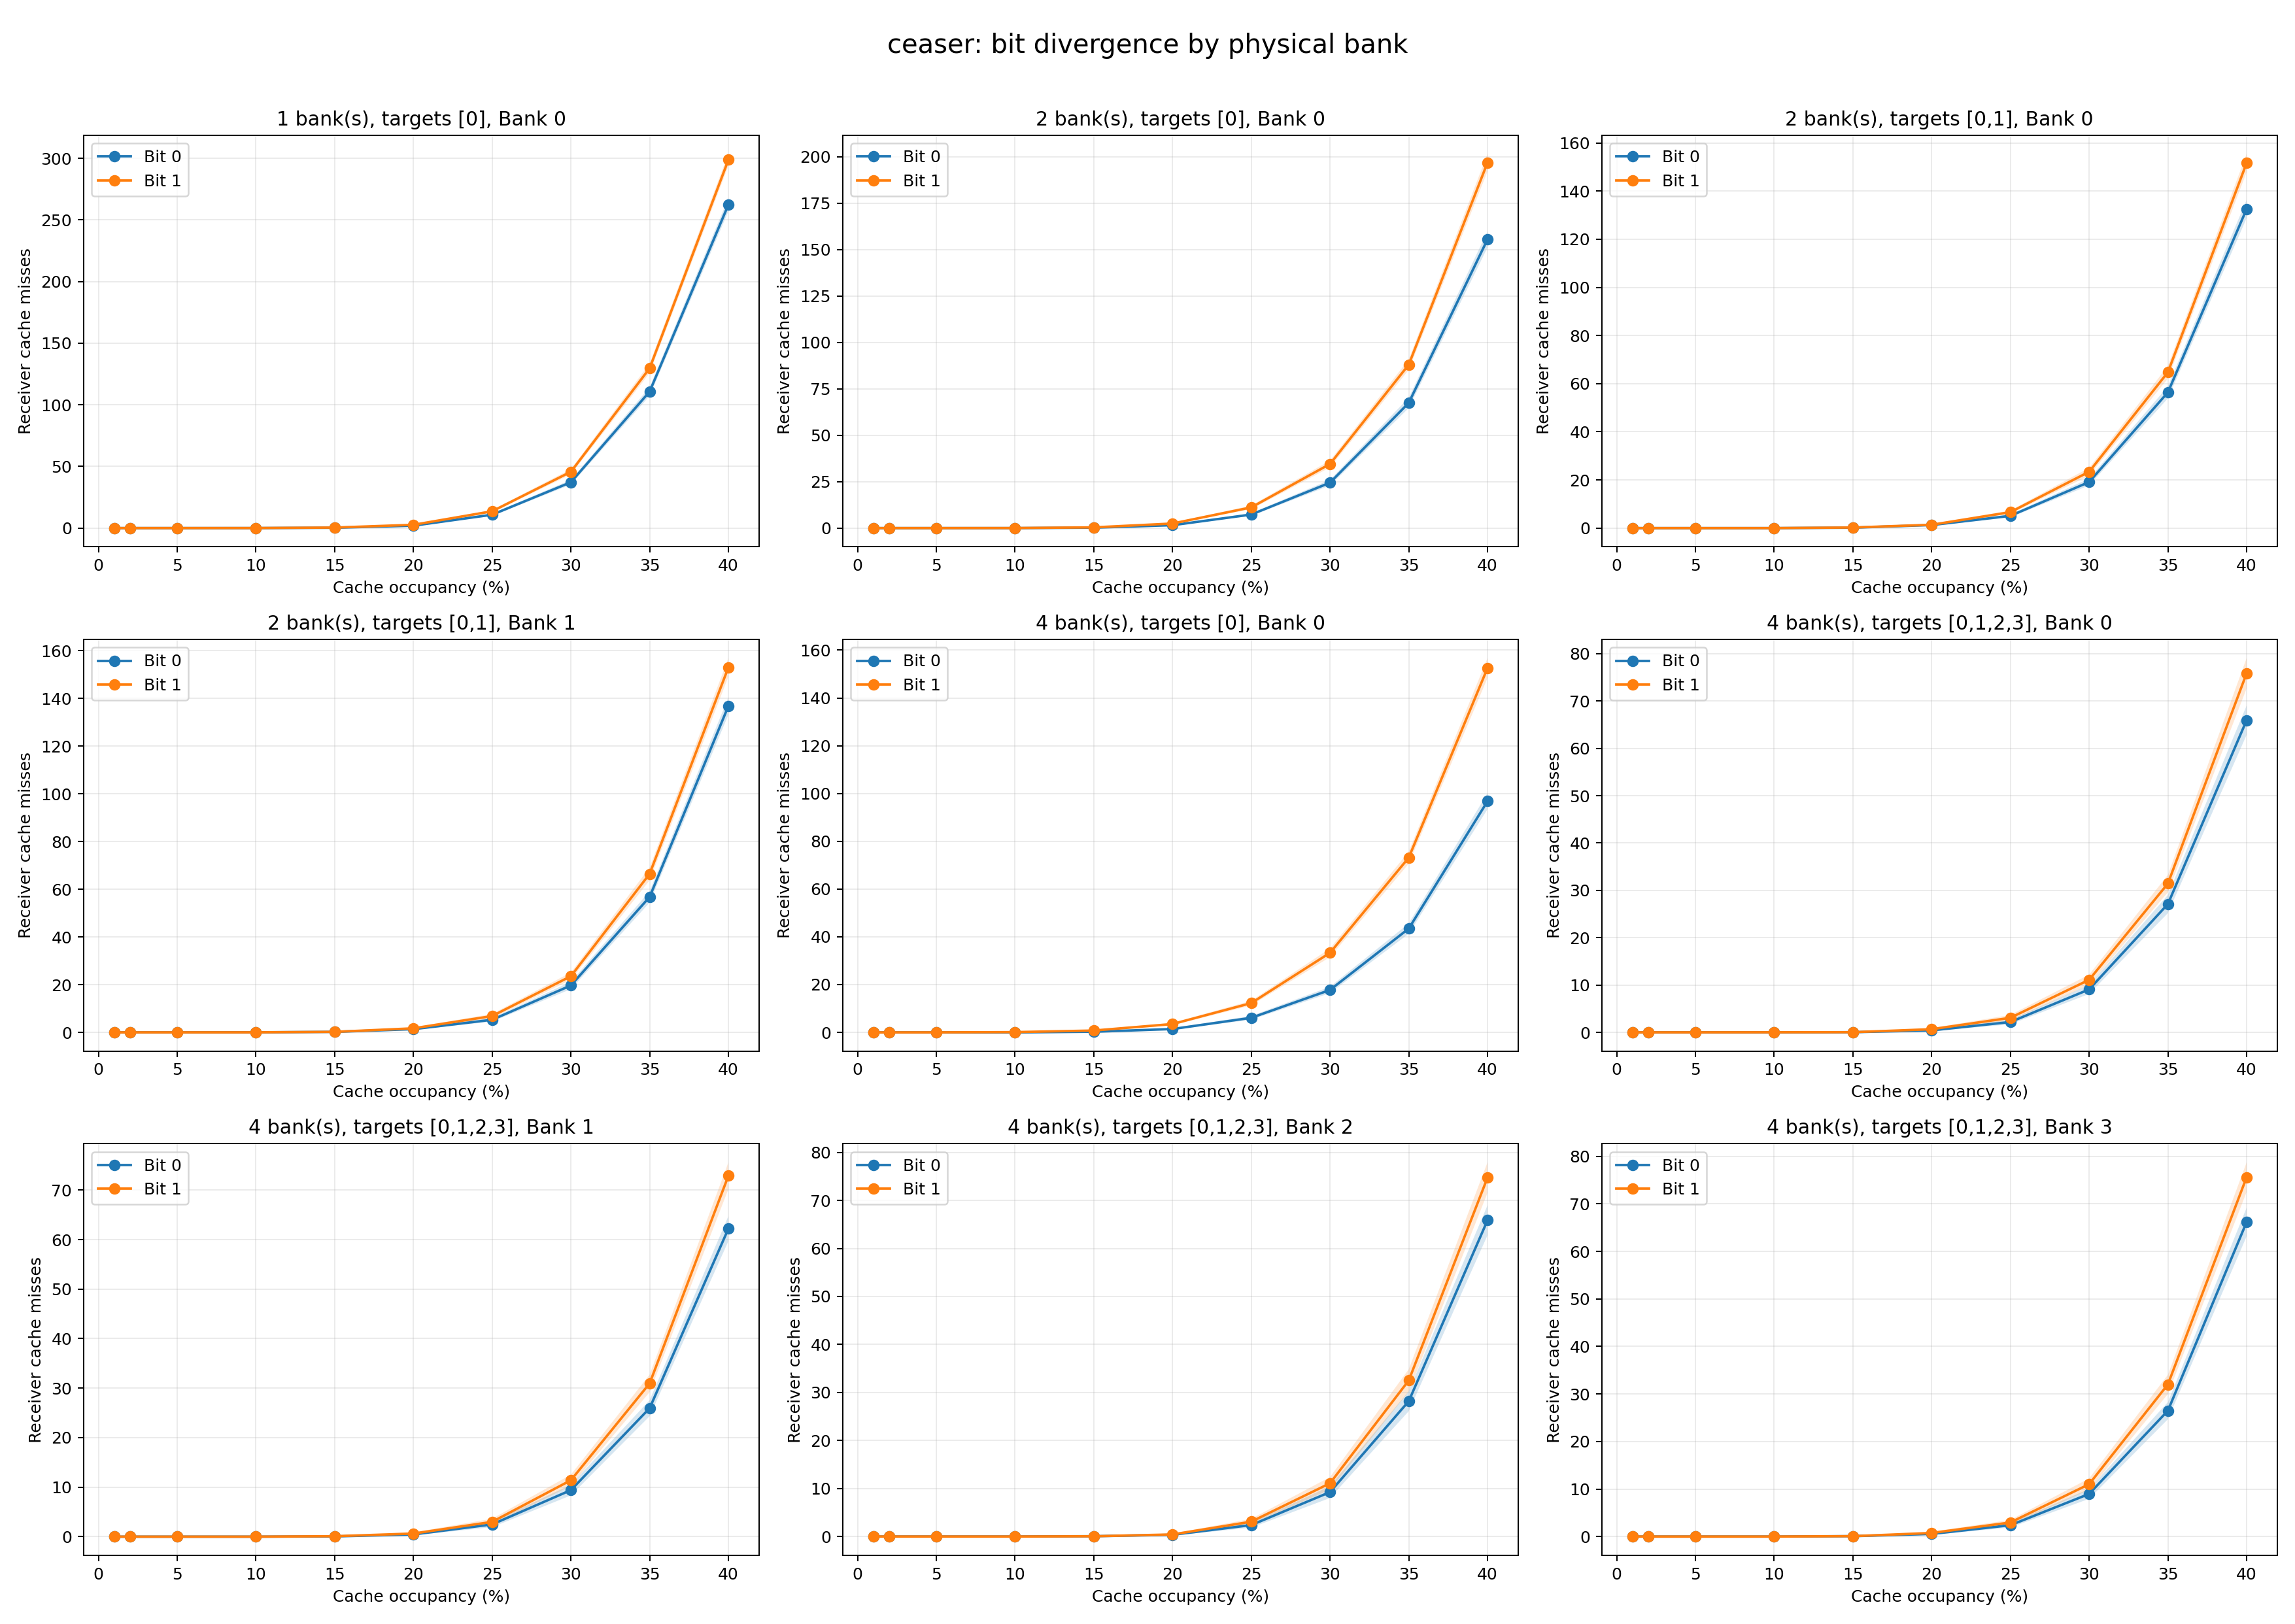

The file beside this chart, header and first rows:
cache, num_banks, target_banks, bank, occupancy_pct, bit0_mean_misses, bit0_ci95, bit1_mean_misses, bit1_ci95, raw_delta_of_means
ceaser, 1, 0, 0, 1, 0.0, 0.0, 0.0, 0.0, 0.0
ceaser, 1, 0, 0, 2, 0.0, 0.0, 0.0, 0.0, 0.0
ceaser, 1, 0, 0, 5, 0.0, 0.0, 0.0, 0.0, 0.0
ceaser, 1, 0, 0, 10, 0.01, 0.0196, 0.02, 0.0392, 0.01
ceaser, 1, 0, 0, 15, 0.26, 0.1567, 0.41, 0.223, 0.15
ceaser, 1, 0, 0, 20, 1.95, 0.3943, 2.65, 0.4828, 0.7
ceaser, 1, 0, 0, 25, 10.84, 1.006, 13.64, 1.103, 2.8
ceaser, 1, 0, 0, 30, 37.2, 1.933, 45.69, 2.138, 8.49
ceaser, 1, 0, 0, 35, 110.8, 3.545, 129.7, 3.896, 18.91
ceaser, 1, 0, 0, 40, 262.4, 5.37, 298.8, 4.932, 36.38
ceaser, 2, 0, 0, 1, 0.0, 0.0, 0.0, 0.0, 0.0
ceaser, 2, 0, 0, 2, 0.0, 0.0, 0.0, 0.0, 0.0
ceaser, 2, 0, 0, 5, 0.0, 0.0, 0.0, 0.0, 0.0
ceaser, 2, 0, 0, 10, 0.0, 0.0, 0.02, 0.02758, 0.02
ceaser, 2, 0, 0, 15, 0.22, 0.1168, 0.38, 0.1643, 0.16
ceaser, 2, 0, 0, 20, 1.55, 0.3762, 2.46, 0.4238, 0.91
ceaser, 2, 0, 0, 25, 7.3, 0.705, 11.14, 1.009, 3.84
ceaser, 2, 0, 0, 30, 24.44, 1.56, 34.52, 1.853, 10.08
ceaser, 2, 0, 0, 35, 67.43, 2.8, 88.01, 2.83, 20.58
ceaser, 2, 0, 0, 40, 155.4, 4.361, 196.8, 4.749, 41.35
ceaser, 2, 0,1, 0, 1, 0.0, 0.0, 0.0, 0.0, 0.0
ceaser, 2, 0,1, 0, 2, 0.0, 0.0, 0.0, 0.0, 0.0
ceaser, 2, 0,1, 0, 5, 0.0, 0.0, 0.0, 0.0, 0.0
ceaser, 2, 0,1, 0, 10, 0.0, 0.0, 0.0, 0.0, 0.0
ceaser, 2, 0,1, 0, 15, 0.17, 0.1044, 0.24, 0.131, 0.07
ceaser, 2, 0,1, 0, 20, 1.26, 0.3856, 1.38, 0.3222, 0.12
ceaser, 2, 0,1, 0, 25, 5.09, 0.6267, 6.63, 0.6974, 1.54
ceaser, 2, 0,1, 0, 30, 19.14, 1.422, 23.4, 1.635, 4.26
ceaser, 2, 0,1, 0, 35, 56.38, 2.515, 64.74, 2.626, 8.36
ceaser, 2, 0,1, 0, 40, 132.6, 3.789, 151.7, 3.827, 19.12
ceaser, 2, 0,1, 1, 1, 0.0, 0.0, 0.0, 0.0, 0.0
ceaser, 2, 0,1, 1, 2, 0.0, 0.0, 0.0, 0.0, 0.0
ceaser, 2, 0,1, 1, 5, 0.0, 0.0, 0.0, 0.0, 0.0
ceaser, 2, 0,1, 1, 10, 0.02, 0.0392, 0.01, 0.0196, -0.01
ceaser, 2, 0,1, 1, 15, 0.2, 0.1365, 0.21, 0.1286, 0.01
ceaser, 2, 0,1, 1, 20, 1.34, 0.3667, 1.69, 0.4411, 0.35
ceaser, 2, 0,1, 1, 25, 5.27, 0.773, 6.84, 0.8953, 1.57
ceaser, 2, 0,1, 1, 30, 19.66, 1.544, 23.55, 1.551, 3.89
ceaser, 2, 0,1, 1, 35, 56.78, 2.358, 66.45, 2.712, 9.67
ceaser, 2, 0,1, 1, 40, 136.8, 3.674, 153, 3.91, 16.19
ceaser, 4, 0, 0, 1, 0.0, 0.0, 0.0, 0.0, 0.0
ceaser, 4, 0, 0, 2, 0.0, 0.0, 0.0, 0.0, 0.0
ceaser, 4, 0, 0, 5, 0.0, 0.0, 0.01, 0.0196, 0.01
ceaser, 4, 0, 0, 10, 0.0, 0.0, 0.11, 0.1038, 0.11
ceaser, 4, 0, 0, 15, 0.27, 0.1389, 0.77, 0.3037, 0.5
ceaser, 4, 0, 0, 20, 1.4, 0.387, 3.49, 0.5398, 2.09
ceaser, 4, 0, 0, 25, 6.1, 0.7916, 12.26, 0.98, 6.16
ceaser, 4, 0, 0, 30, 17.76, 1.332, 33.31, 1.814, 15.55
ceaser, 4, 0, 0, 35, 43.46, 2.148, 73.16, 2.539, 29.7
ceaser, 4, 0, 0, 40, 96.77, 3.367, 152.5, 4.179, 55.75
ceaser, 4, 0,1,2,3, 0, 1, 0.0, 0.0, 0.0, 0.0, 0.0
ceaser, 4, 0,1,2,3, 0, 2, 0.0, 0.0, 0.0, 0.0, 0.0
ceaser, 4, 0,1,2,3, 0, 5, 0.0, 0.0, 0.0, 0.0, 0.0
ceaser, 4, 0,1,2,3, 0, 10, 0.0, 0.0, 0.01, 0.0196, 0.01
ceaser, 4, 0,1,2,3, 0, 15, 0.03, 0.04365, 0.03, 0.04365, 0.0
ceaser, 4, 0,1,2,3, 0, 20, 0.41, 0.1871, 0.66, 0.2448, 0.25
ceaser, 4, 0,1,2,3, 0, 25, 2.18, 0.4876, 3.07, 0.6041, 0.89
ceaser, 4, 0,1,2,3, 0, 30, 9.07, 0.9554, 11.1, 1.088, 2.03
ceaser, 4, 0,1,2,3, 0, 35, 27.1, 1.914, 31.43, 1.845, 4.33
ceaser, 4, 0,1,2,3, 0, 40, 65.95, 3.098, 75.87, 3.211, 9.92
... 30 more rows
